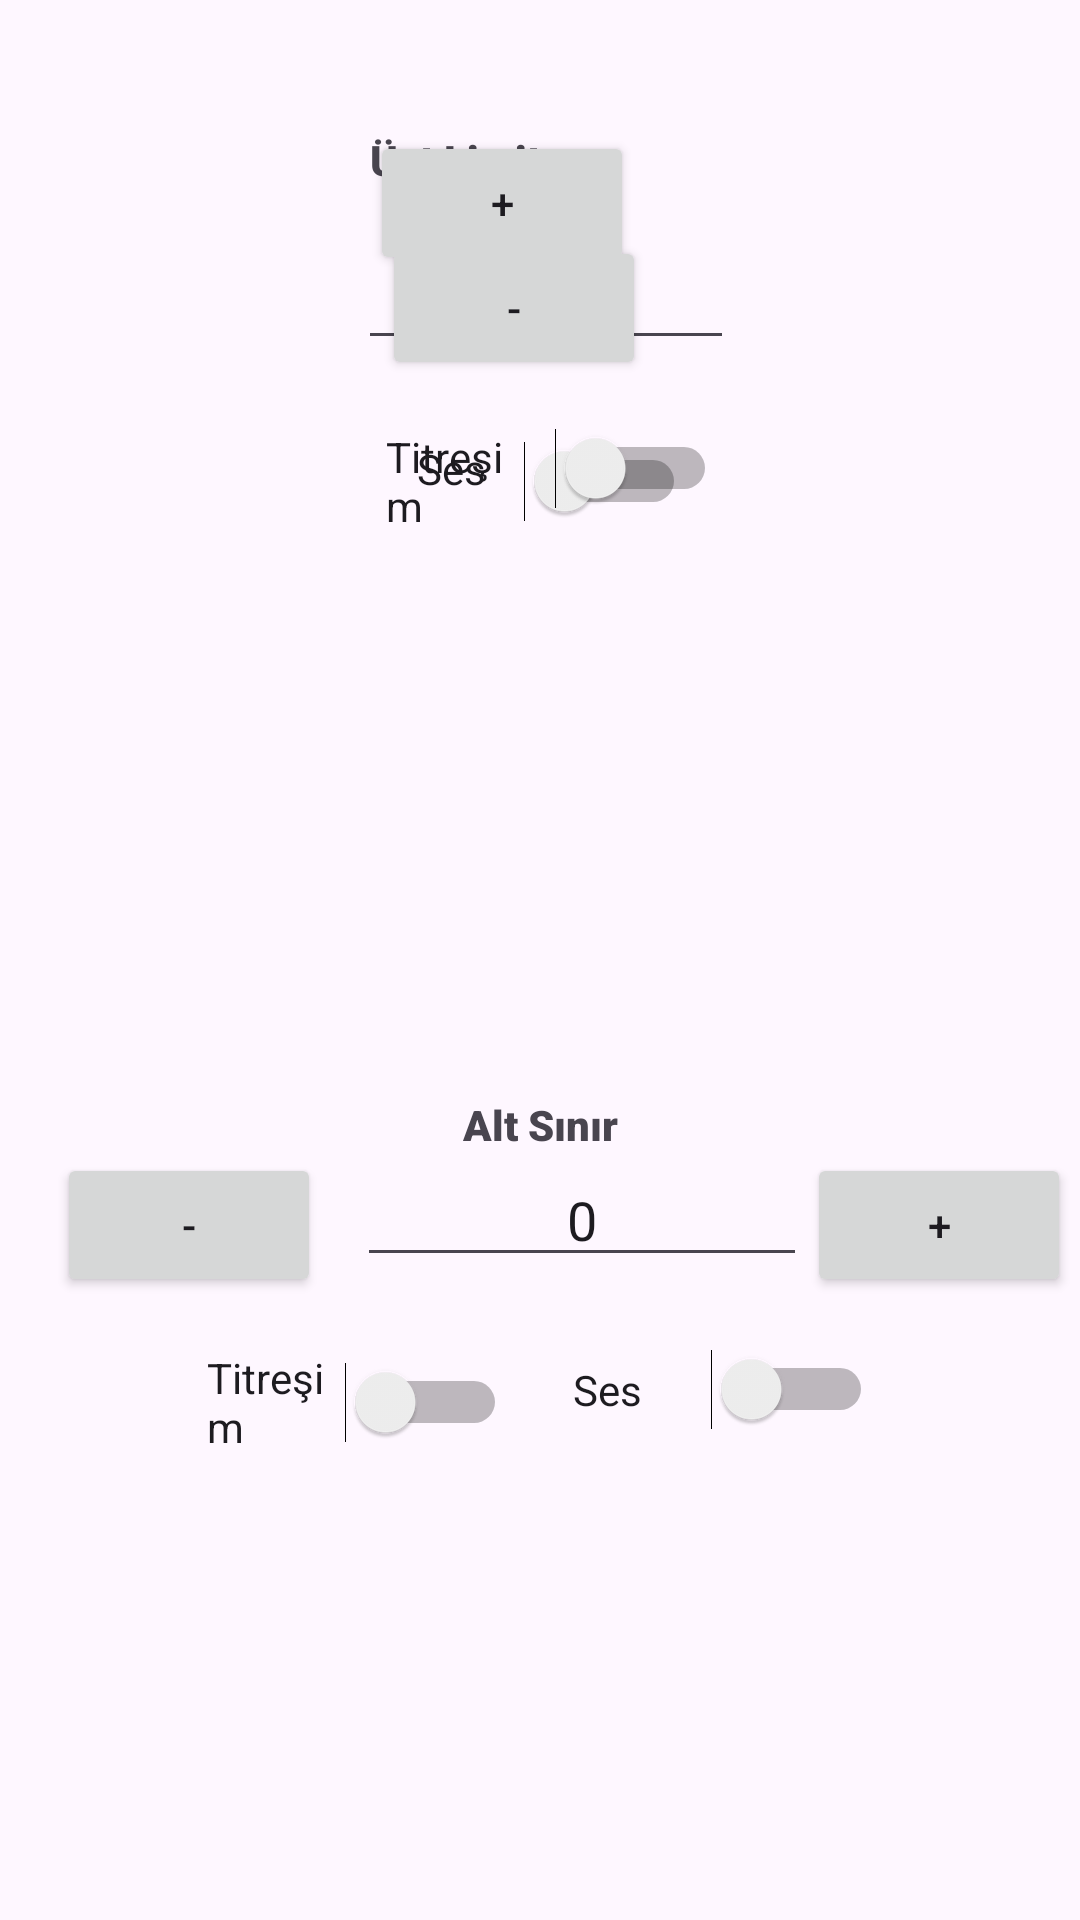

This screen was rendered from an Android layout file. Write that file and the resources it references.
<!-- AndroidManifest.xml: application theme Theme.BM_03 -->
<!-- res/layout/activity_setup.xml -->
<?xml version="1.0" encoding="utf-8"?>
<androidx.constraintlayout.widget.ConstraintLayout xmlns:android="http://schemas.android.com/apk/res/android"
    xmlns:app="http://schemas.android.com/apk/res-auto"
    xmlns:tools="http://schemas.android.com/tools"
    android:layout_width="match_parent"
    android:layout_height="match_parent"
    android:visibility="visible"
    tools:context=".SetupActivity">


    <androidx.constraintlayout.widget.ConstraintLayout
        android:id="@+id/constraintLayout"
        android:layout_width="wrap_content"
        android:layout_height="wrap_content"
        app:layout_constraintBottom_toBottomOf="parent"
        app:layout_constraintEnd_toEndOf="parent"
        app:layout_constraintHorizontal_bias="0.516"
        app:layout_constraintStart_toStartOf="parent"
        app:layout_constraintTop_toTopOf="parent"
        app:layout_constraintVertical_bias="0.089">

        <TextView
            android:id="@+id/textView"
            android:layout_width="wrap_content"
            android:layout_height="wrap_content"
            android:fontFamily="sans-serif-black"
            android:text="Üst Limit"
            tools:layout_editor_absoluteX="150dp"
            tools:layout_editor_absoluteY="60dp" />

        <Button
            android:id="@+id/btn_up_minus"
            android:layout_width="wrap_content"
            android:layout_height="wrap_content"
            android:layout_marginStart="4dp"
            android:layout_marginTop="16dp"
            android:text="-"
            app:layout_constraintStart_toStartOf="parent"
            app:layout_constraintTop_toBottomOf="@+id/textView" />

        <EditText
            android:id="@+id/et_up_value"
            android:layout_width="150dp"
            android:layout_height="wrap_content"
            android:ems="10"
            android:gravity="center"
            android:inputType="number"
            app:layout_constraintEnd_toStartOf="@+id/btn_up_plus"
            app:layout_constraintStart_toEndOf="@+id/btn_up_minus"
            app:layout_constraintTop_toTopOf="@+id/btn_up_minus"
            tools:text="10" />

        <Button
            android:id="@+id/btn_up_plus"
            android:layout_width="wrap_content"
            android:layout_height="wrap_content"
            android:text="+"
            tools:layout_editor_absoluteX="271dp"
            tools:layout_editor_absoluteY="93dp" />

        <Switch
            android:id="@+id/sw_up_vib"
            android:layout_width="100dp"
            android:layout_height="wrap_content"
            android:layout_marginTop="16dp"
            android:layout_marginBottom="16dp"
            android:text="Titreşim"
            app:layout_constraintBottom_toBottomOf="parent"
            app:layout_constraintEnd_toEndOf="parent"
            app:layout_constraintHorizontal_bias="0.26"
            app:layout_constraintStart_toStartOf="parent"
            app:layout_constraintTop_toBottomOf="@+id/btn_up_minus" />

        <Switch
            android:id="@+id/sw_up_sound"
            android:layout_width="100dp"
            android:layout_height="wrap_content"
            android:text="Ses"
            app:layout_constraintEnd_toEndOf="parent"
            app:layout_constraintHorizontal_bias="0.74"
            app:layout_constraintStart_toStartOf="parent"
            app:layout_constraintTop_toTopOf="@+id/sw_up_vib" />

    </androidx.constraintlayout.widget.ConstraintLayout>

    <androidx.constraintlayout.widget.ConstraintLayout
        android:layout_width="wrap_content"
        android:layout_height="wrap_content"
        app:layout_constraintBottom_toBottomOf="parent"
        app:layout_constraintEnd_toEndOf="parent"
        app:layout_constraintStart_toStartOf="parent"
        app:layout_constraintTop_toBottomOf="@+id/constraintLayout">

        <TextView
            android:id="@+id/textView2"
            android:layout_width="wrap_content"
            android:layout_height="wrap_content"
            android:layout_marginTop="16dp"
            android:fontFamily="sans-serif-black"
            android:text="Alt Sınır"
            app:layout_constraintEnd_toEndOf="parent"
            app:layout_constraintStart_toStartOf="parent"
            app:layout_constraintTop_toTopOf="parent" />

        <Button
            android:id="@+id/btn_down_minus"
            android:layout_width="wrap_content"
            android:layout_height="wrap_content"
            android:layout_marginStart="16dp"
            android:text="-"
            app:layout_constraintStart_toStartOf="parent"
            app:layout_constraintTop_toBottomOf="@+id/textView2" />

        <EditText
            android:id="@+id/et_down_value"
            android:layout_width="150dp"
            android:layout_height="wrap_content"
            android:layout_marginStart="12dp"
            android:ems="10"
            android:gravity="center"
            android:inputType="number"
            android:text="0"
            app:layout_constraintStart_toEndOf="@+id/btn_down_minus"
            app:layout_constraintTop_toTopOf="@+id/btn_down_minus" />

        <Button
            android:id="@+id/btn_down_plus"
            android:layout_width="wrap_content"
            android:layout_height="wrap_content"
            android:text="+"
            app:layout_constraintEnd_toEndOf="parent"
            app:layout_constraintHorizontal_bias="0.483"
            app:layout_constraintStart_toEndOf="@+id/et_down_value"
            app:layout_constraintTop_toTopOf="@+id/et_down_value" />

        <Switch
            android:id="@+id/sw_vib"
            android:layout_width="100dp"
            android:layout_height="wrap_content"
            android:layout_marginTop="24dp"
            android:text="Titreşim"
            app:layout_constraintEnd_toEndOf="parent"
            app:layout_constraintHorizontal_bias="0.26"
            app:layout_constraintStart_toStartOf="parent"
            app:layout_constraintTop_toBottomOf="@+id/et_down_value" />

        <Switch
            android:id="@+id/sw_sound"
            android:layout_width="100dp"
            android:layout_height="wrap_content"
            android:text="Ses"
            app:layout_constraintEnd_toEndOf="parent"
            app:layout_constraintHorizontal_bias="0.74"
            app:layout_constraintStart_toStartOf="parent"
            app:layout_constraintTop_toTopOf="@+id/sw_vib" />
    </androidx.constraintlayout.widget.ConstraintLayout>

</androidx.constraintlayout.widget.ConstraintLayout>
<!-- resources referenced by this layout -->
<resources>
  <style name="Theme.BM_03" parent="Base.Theme.BM_03" />
  <style name="Base.Theme.BM_03" parent="Theme.Material3.DayNight.NoActionBar">
          
          
      </style>
</resources>
